Image classification data set "dataset" (Matt-Naganidhi/PlantClassification on GitHub). Class labels (14): aphid, fungus, leaf blight 1, leaf blight 2, leaf bacterial blight 1, leaf bacterial blight 2, leaf spot 1, leaf spot 2, leaf spot 3, leaf yellowing, mosaic virus, ragged stunt, virus, worm.

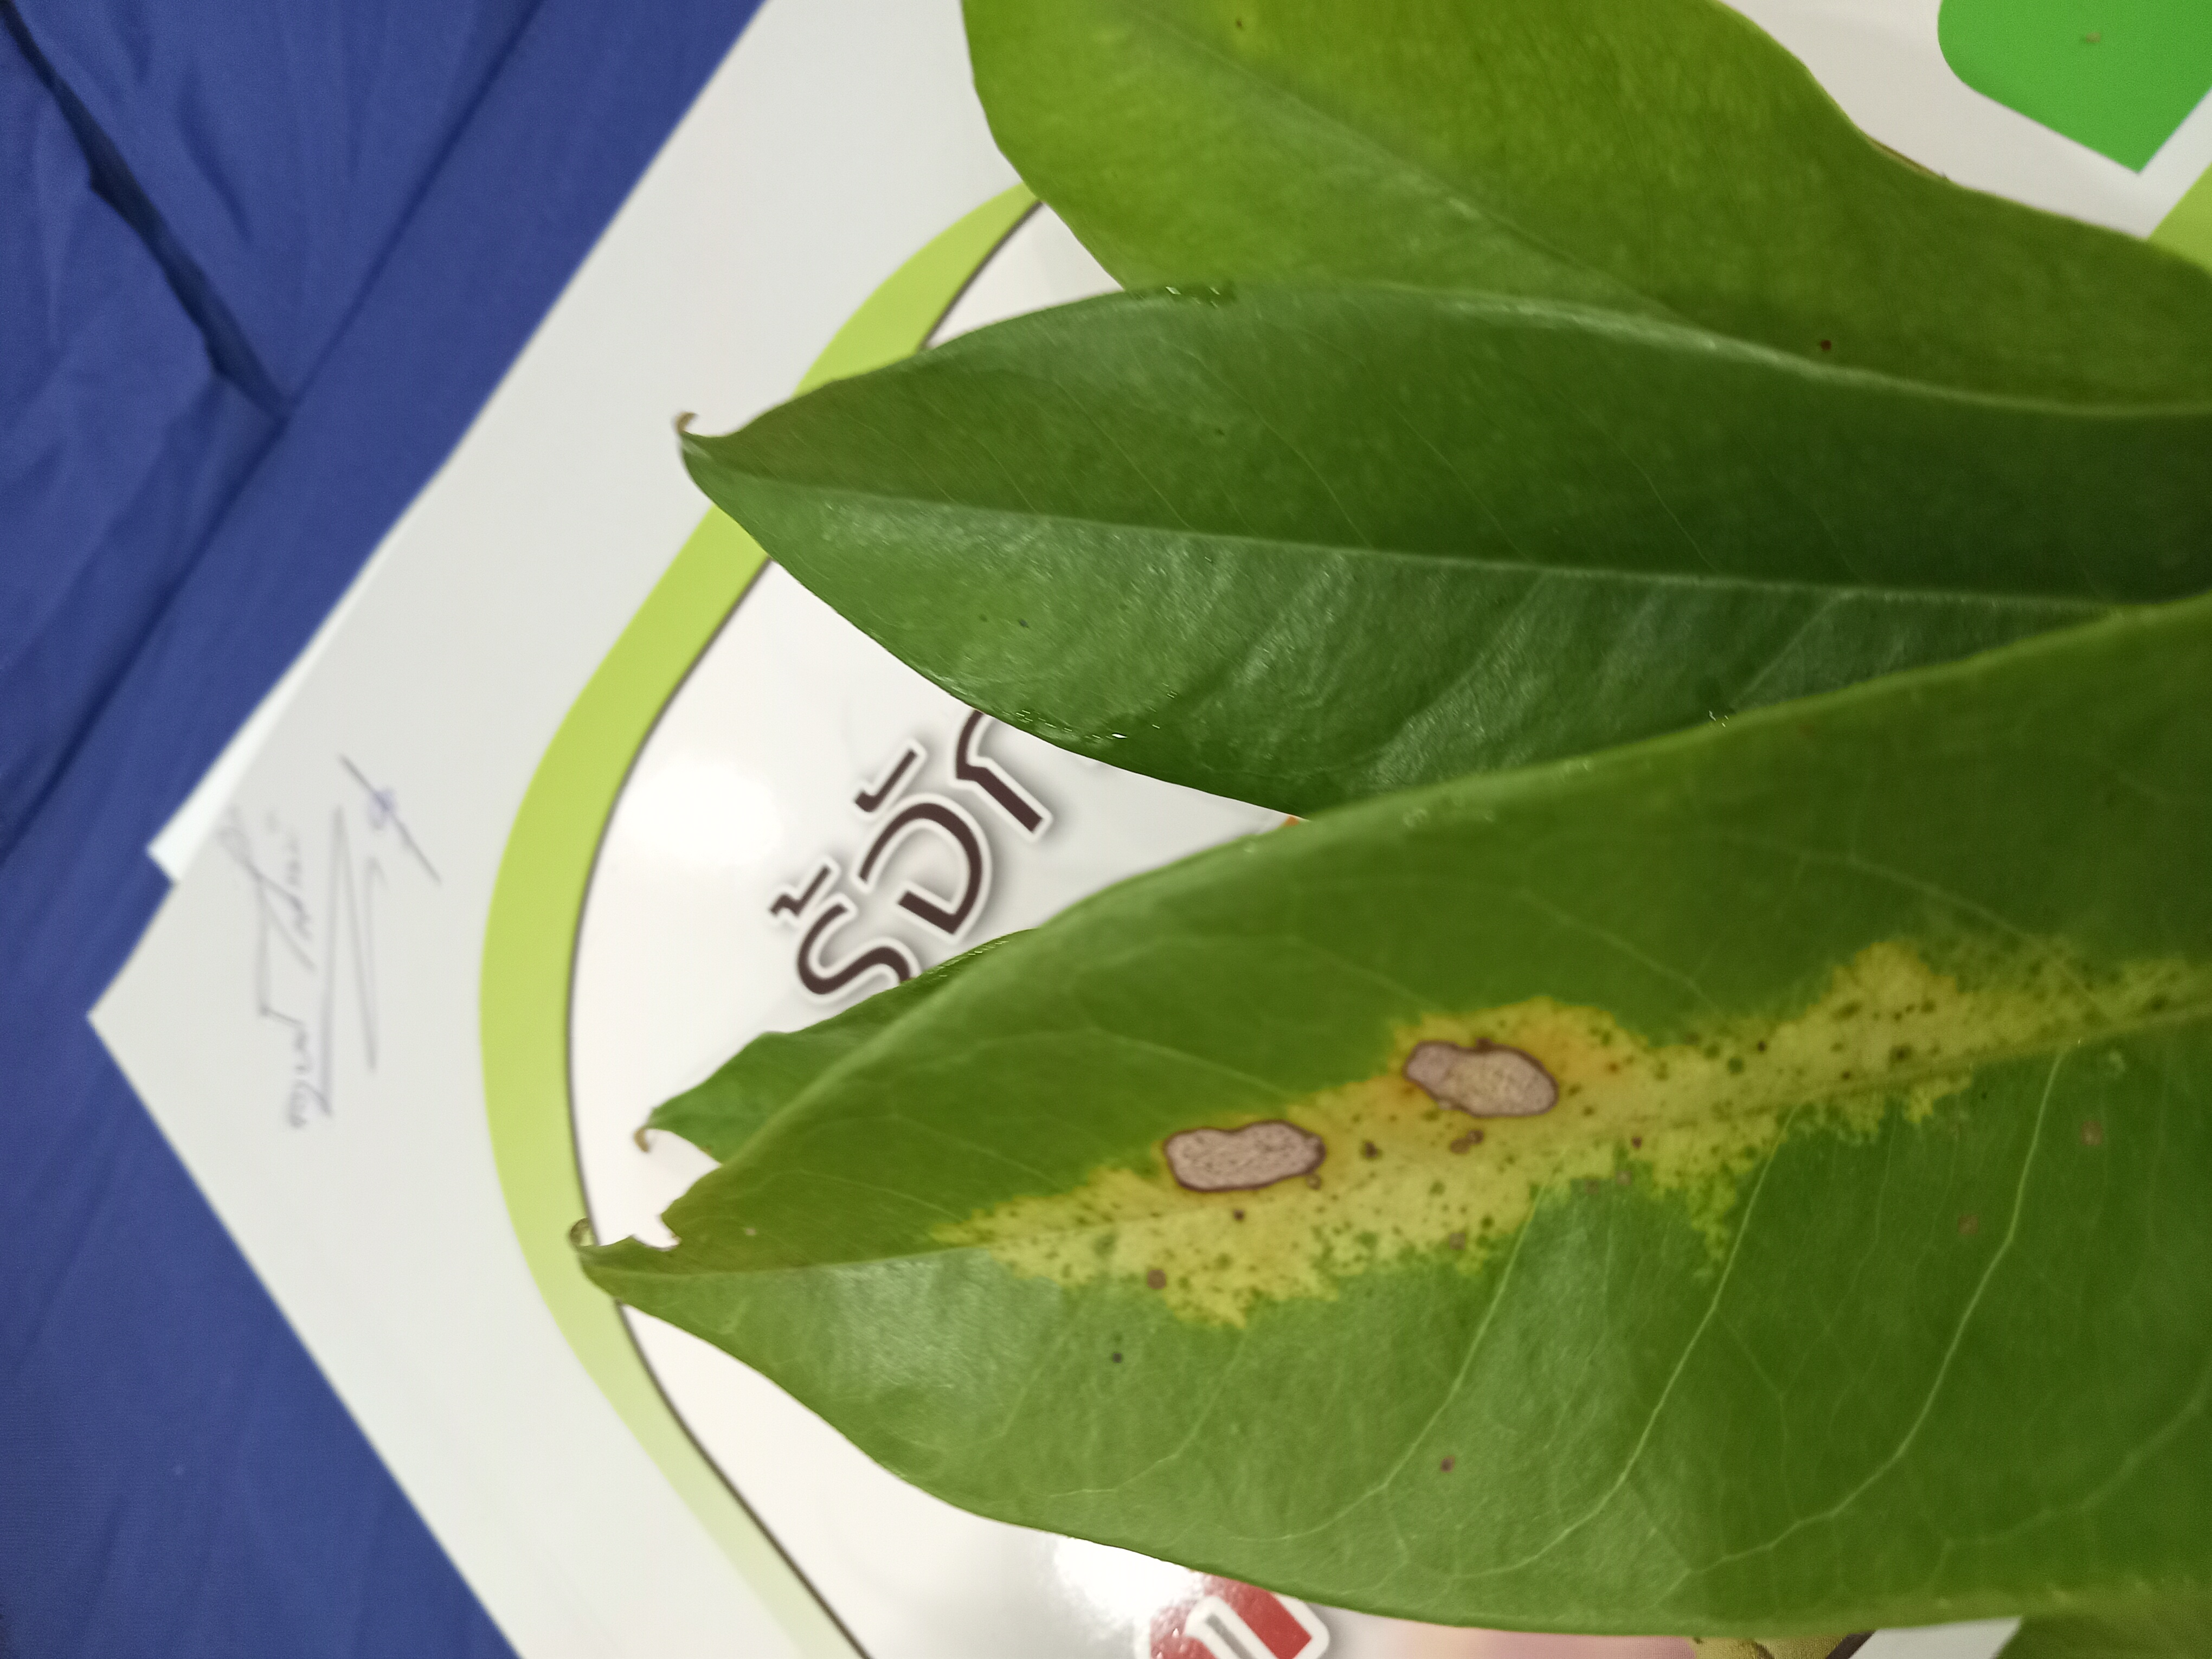
Label: leaf spot 1

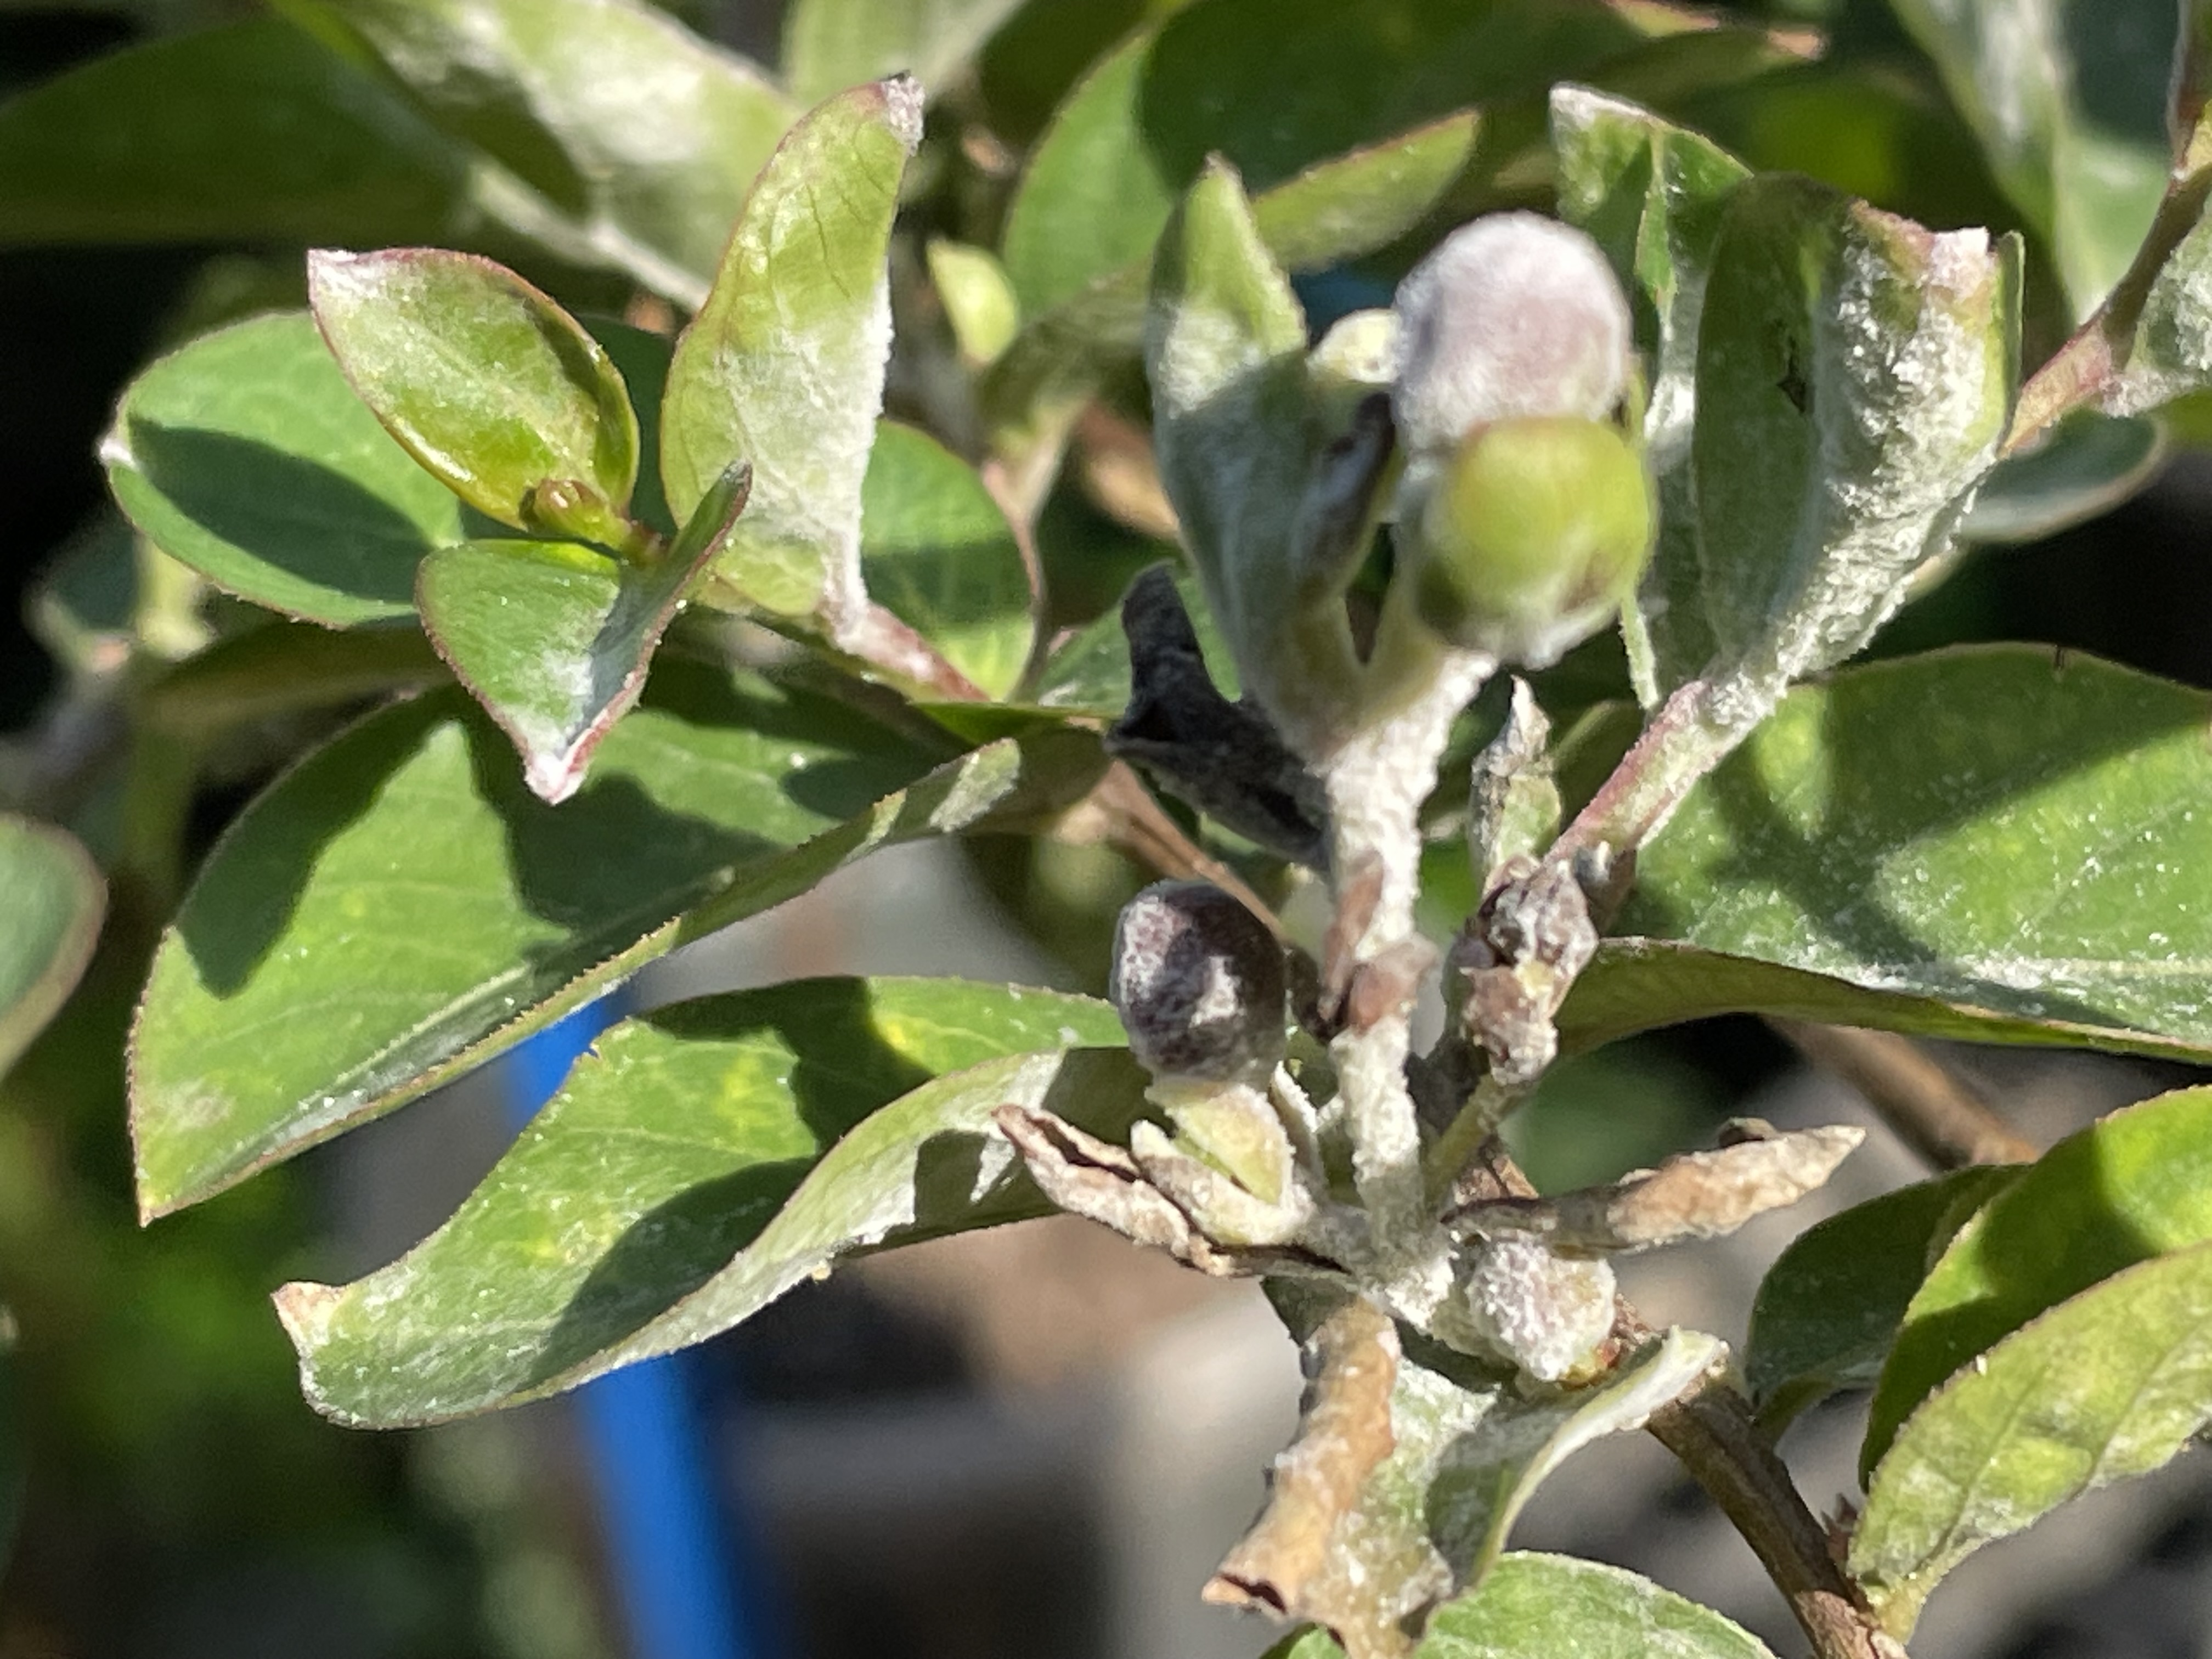
Label: fungus

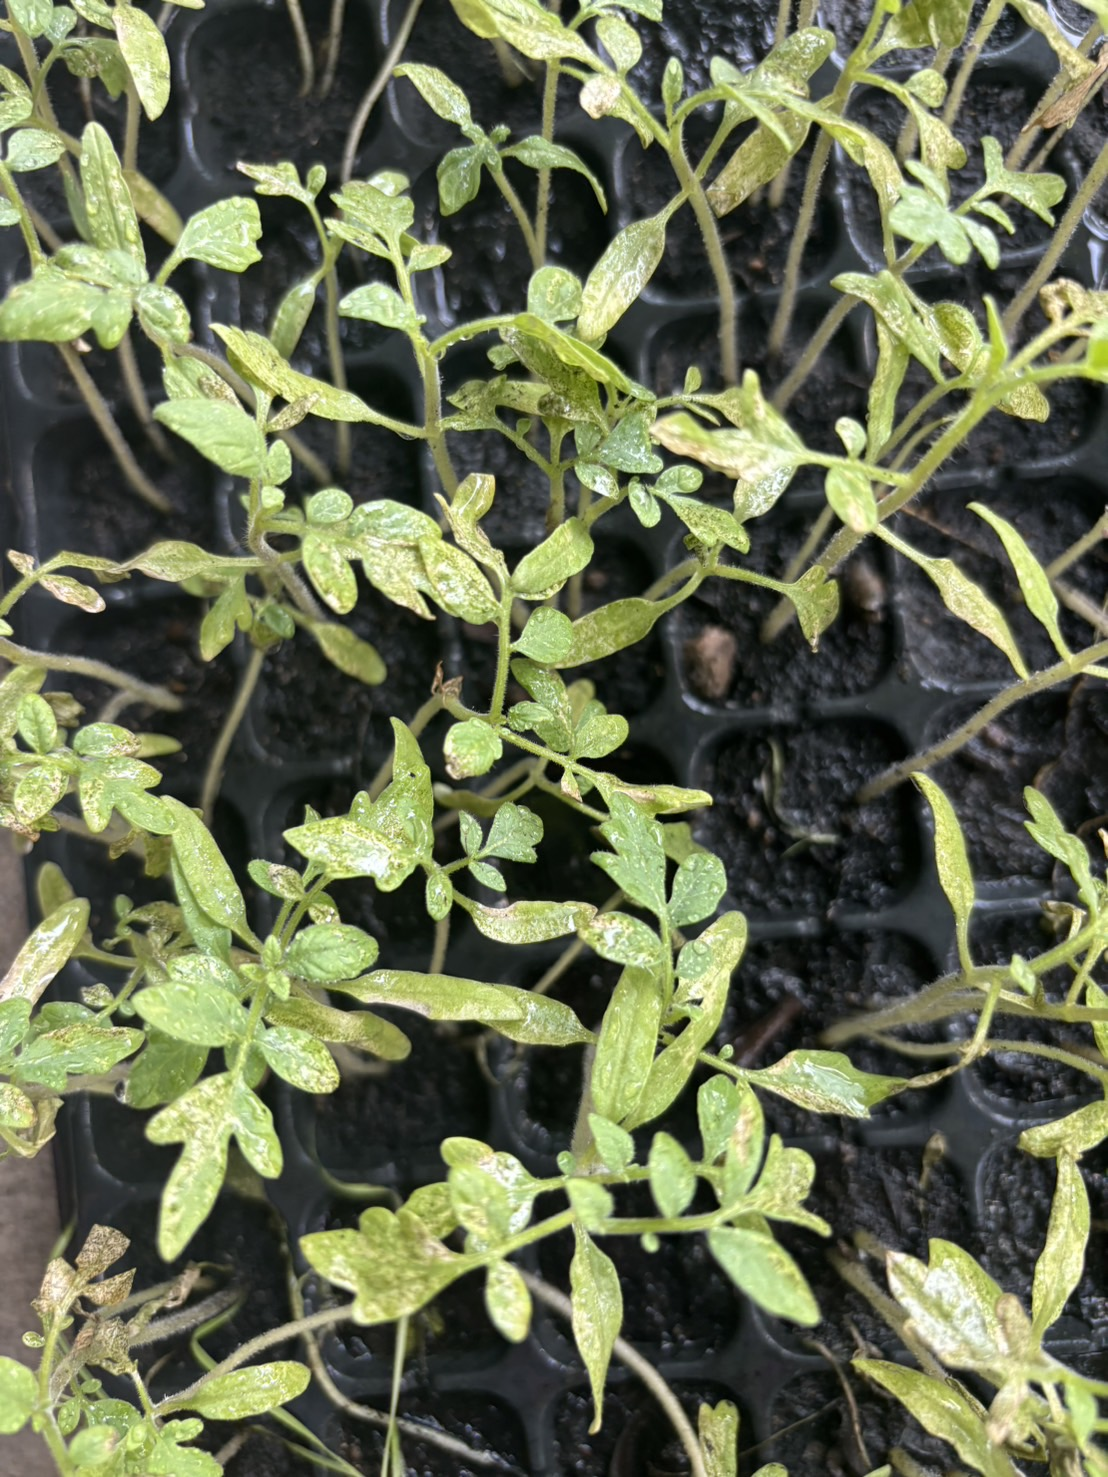
Label: aphid

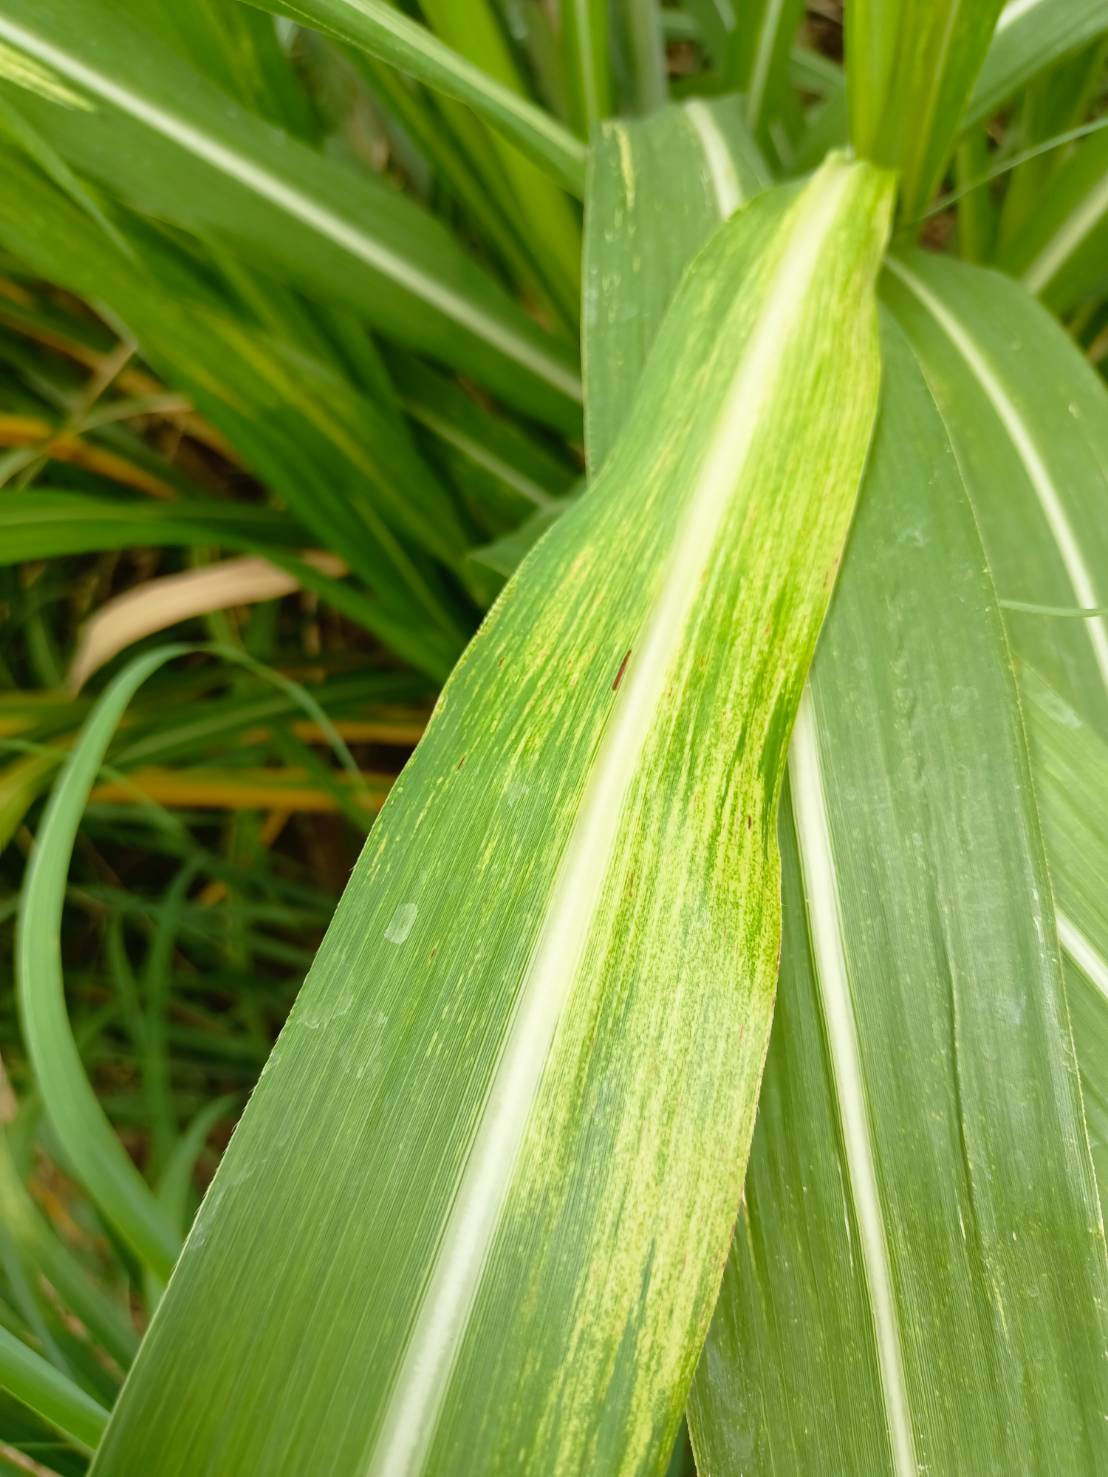
Label: leaf spot 2

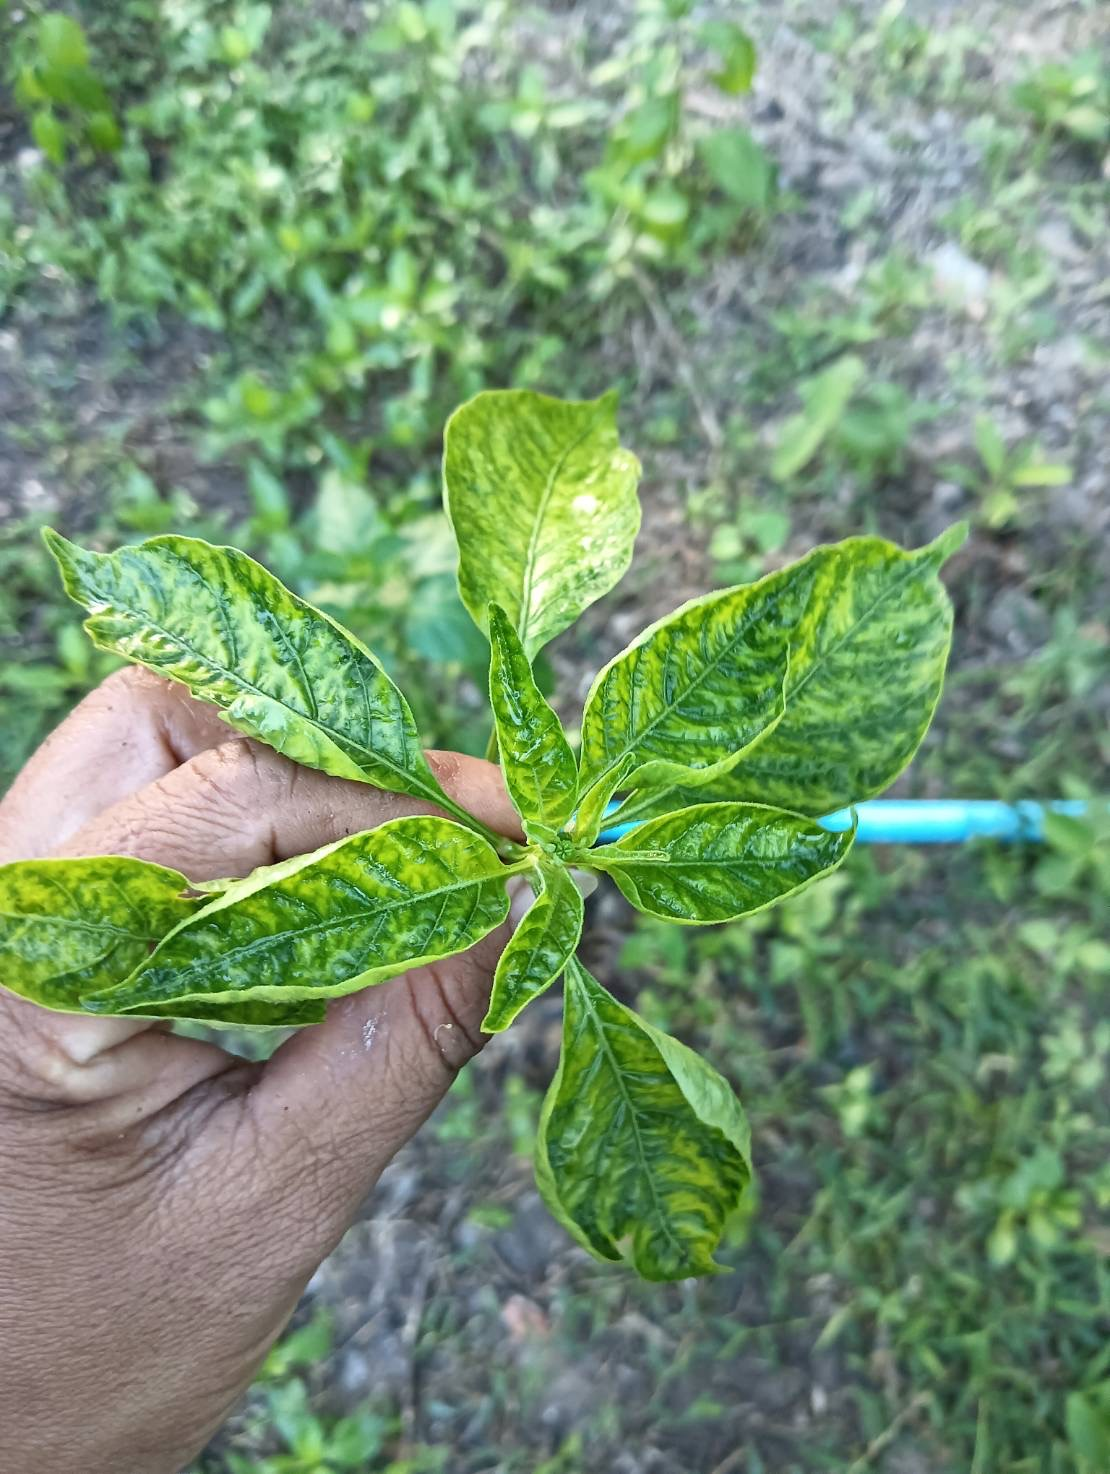
Label: ragged stunt

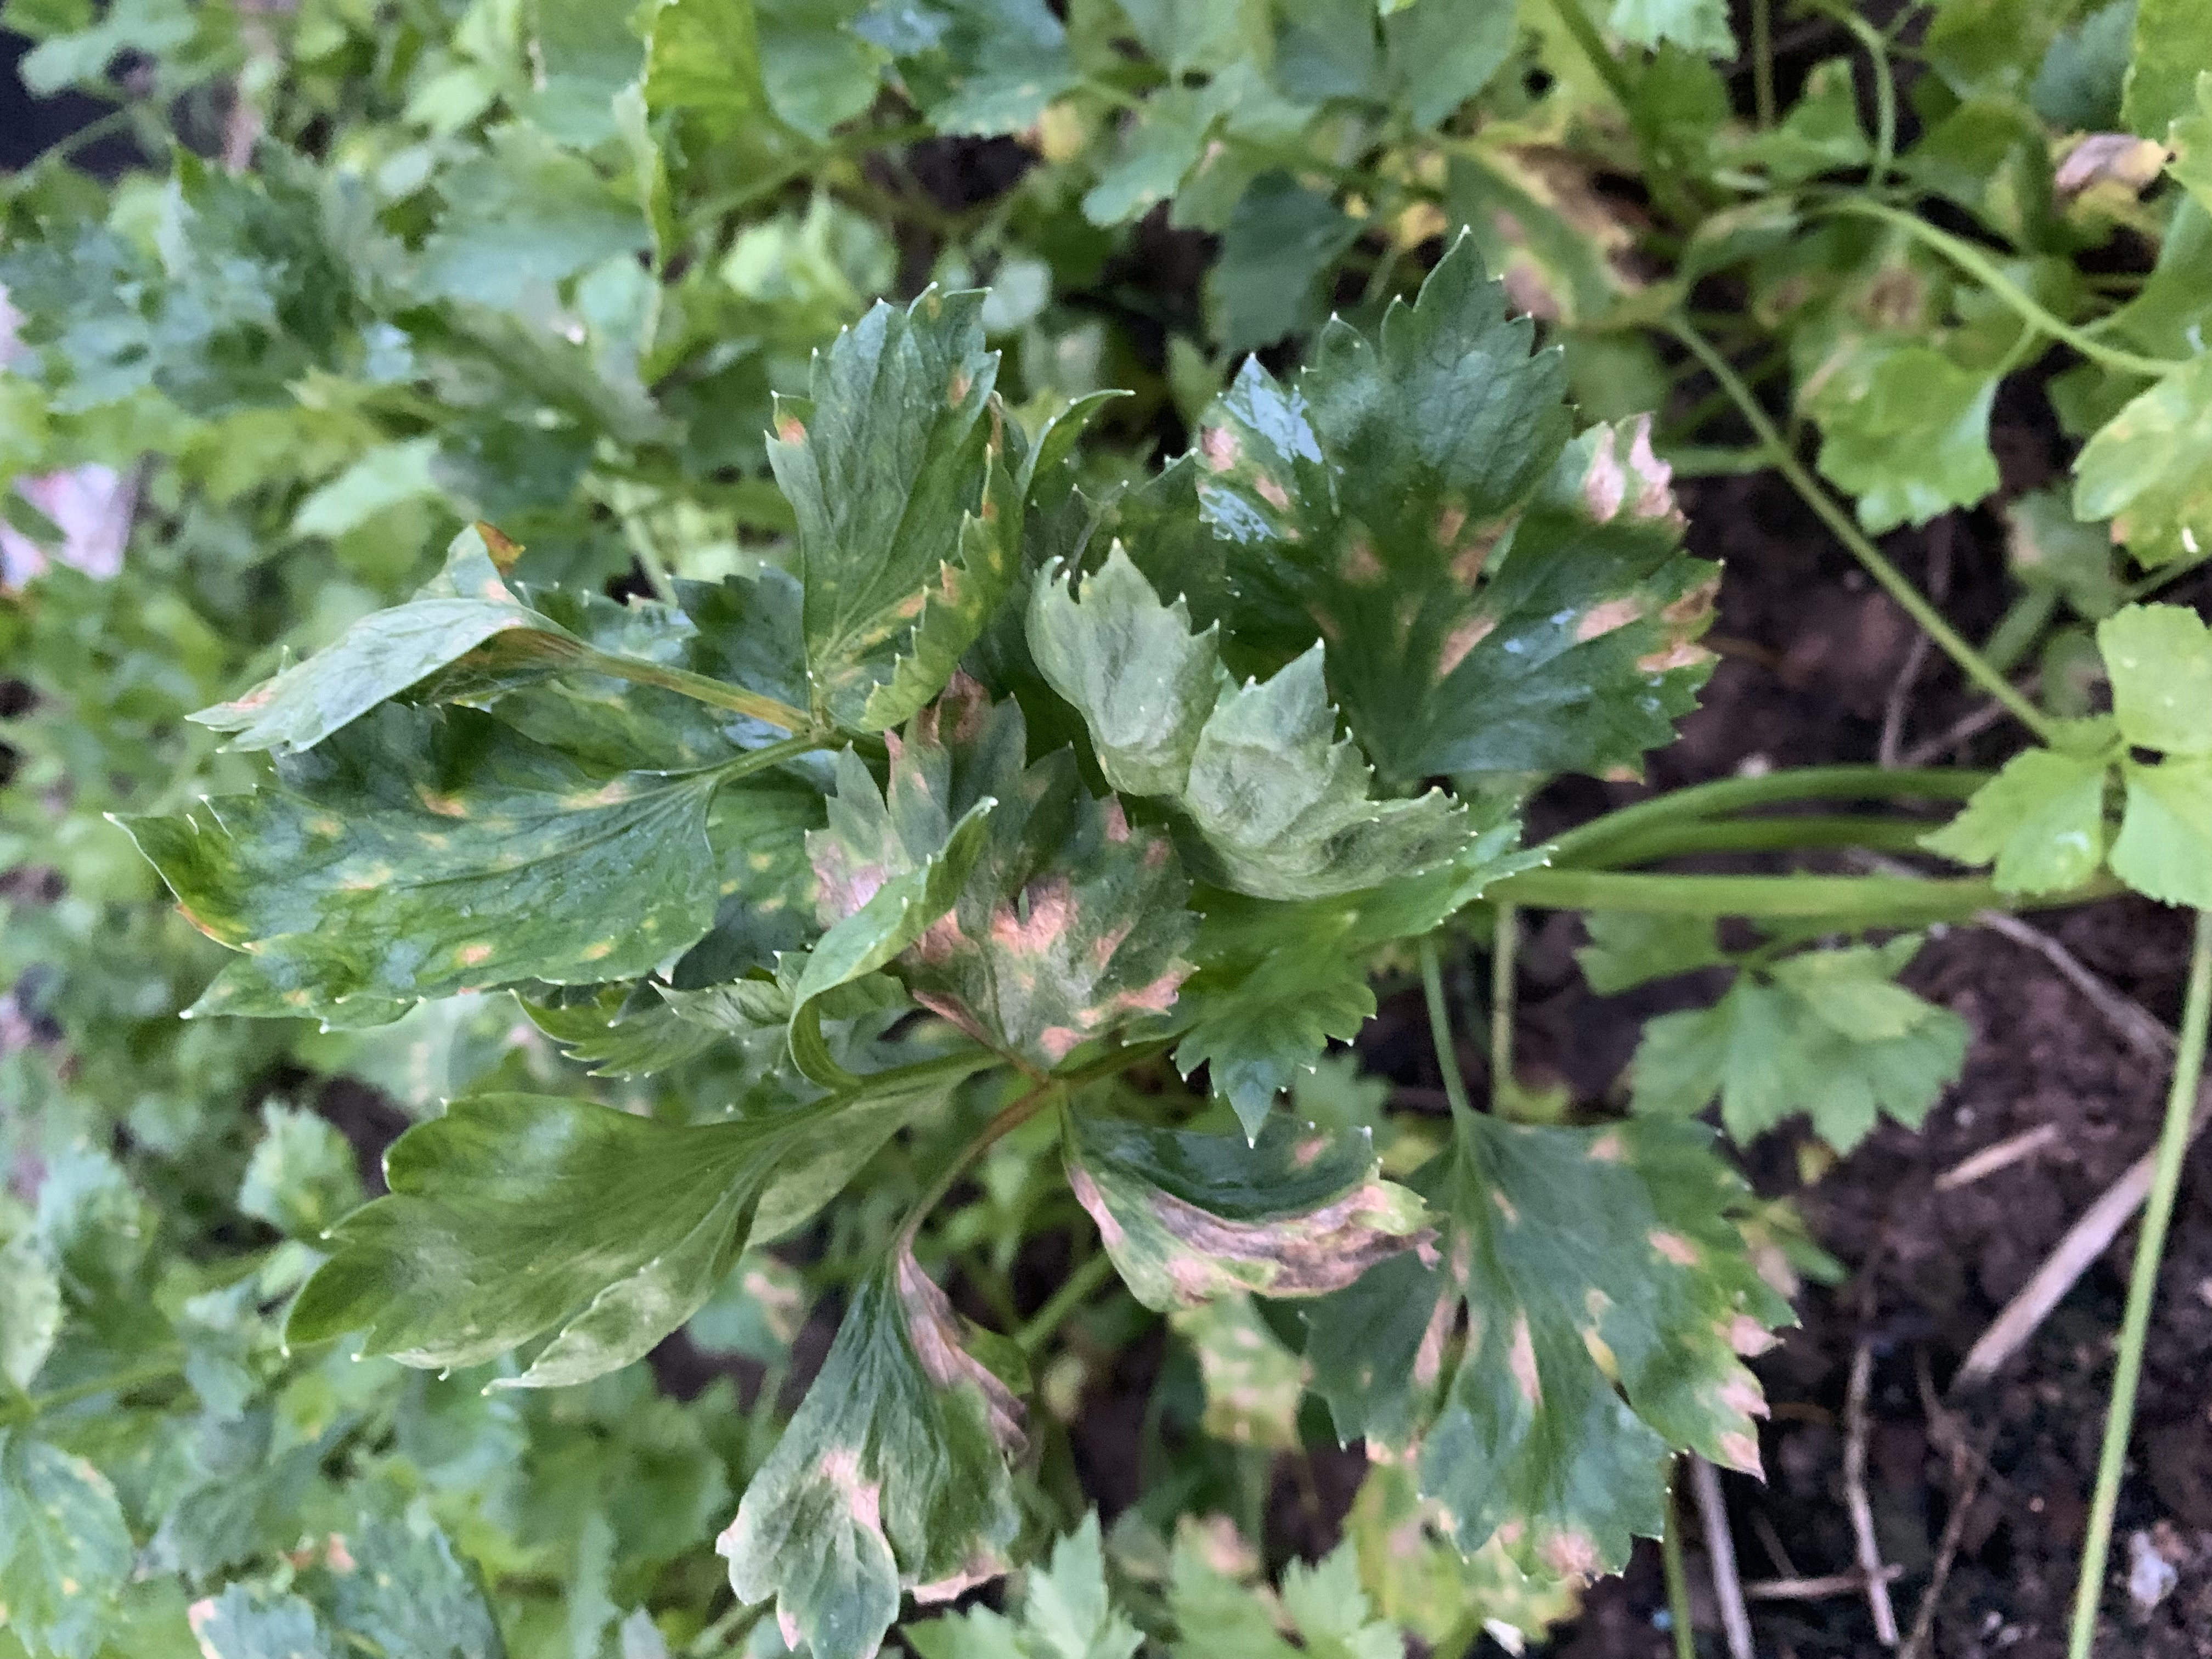
Label: leaf blight 2
